Labelled photos from "Green-Coffee-Bean-Defects-Classification", an image-classification folder in youralfa/Green-Coffee-Bean-Defects-Classification. The possible labels are: broken or chipped or cut, dried cherry pod, floater, foreign matter, full black, full sour, fungus damaged, hull or husk, immature or unripe, parchment or pergamino, partial black, partial sour, severe insect damage, shell, slight insect damage, specialty, withered.

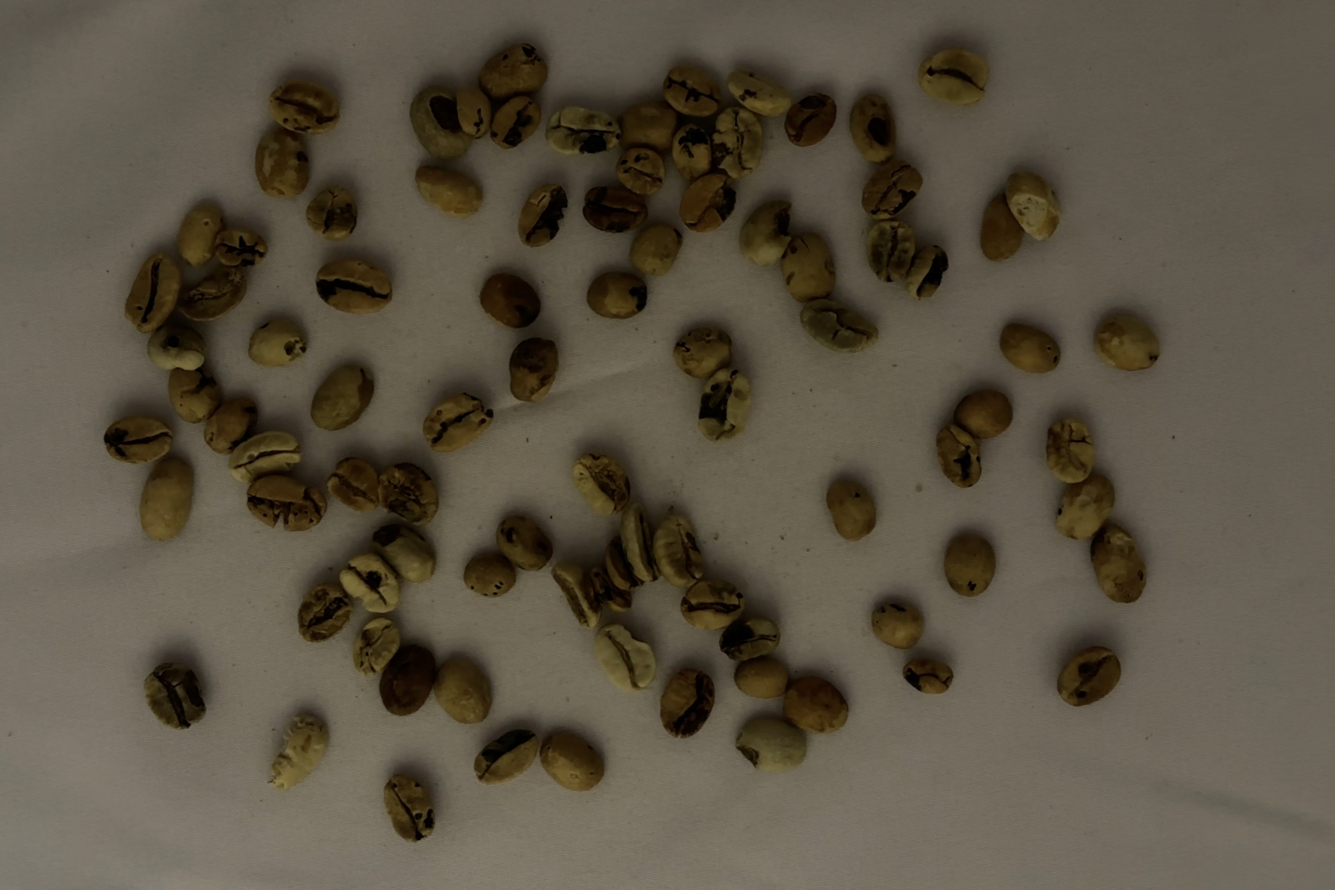
Label: fungus damaged

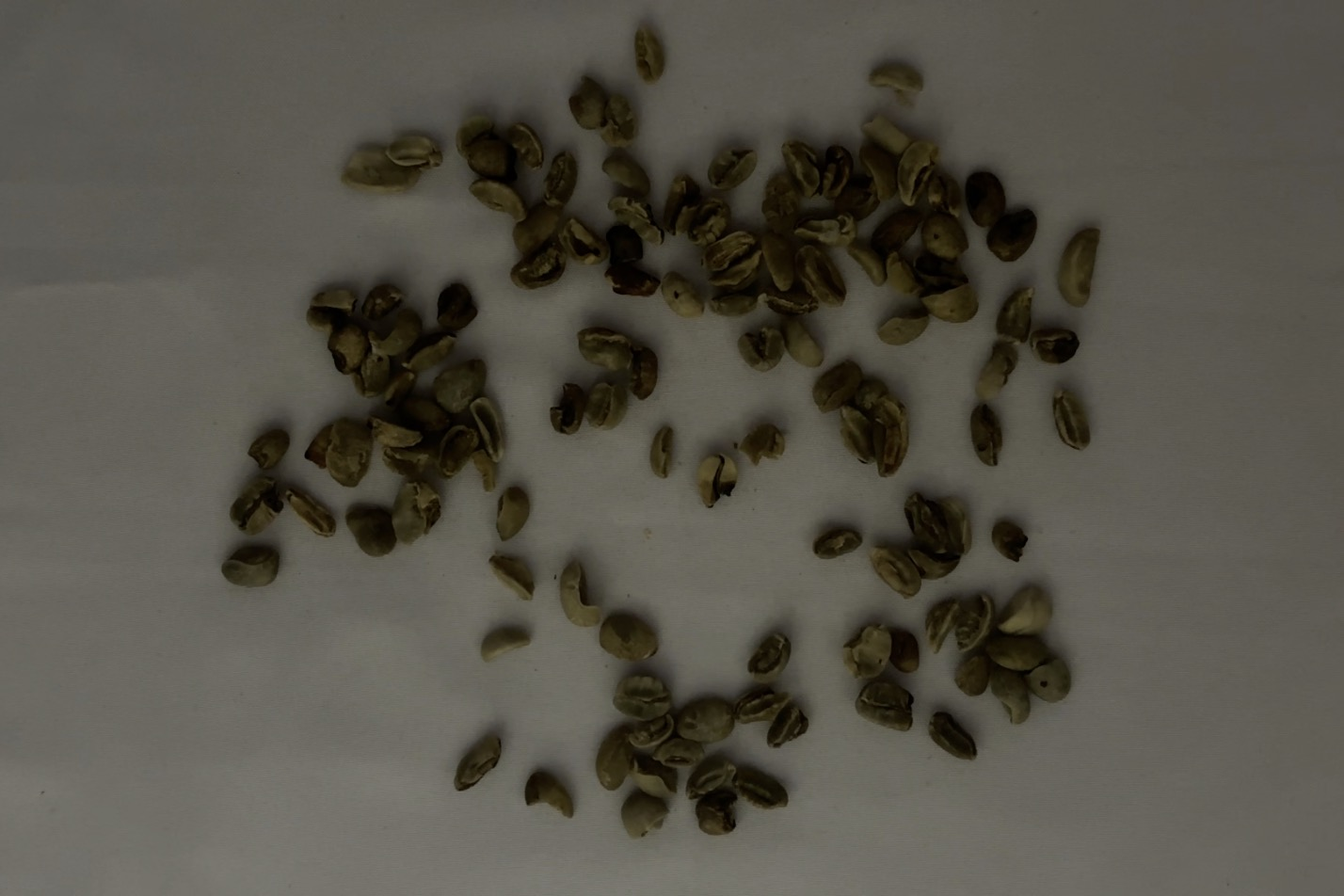
Label: broken or chipped or cut

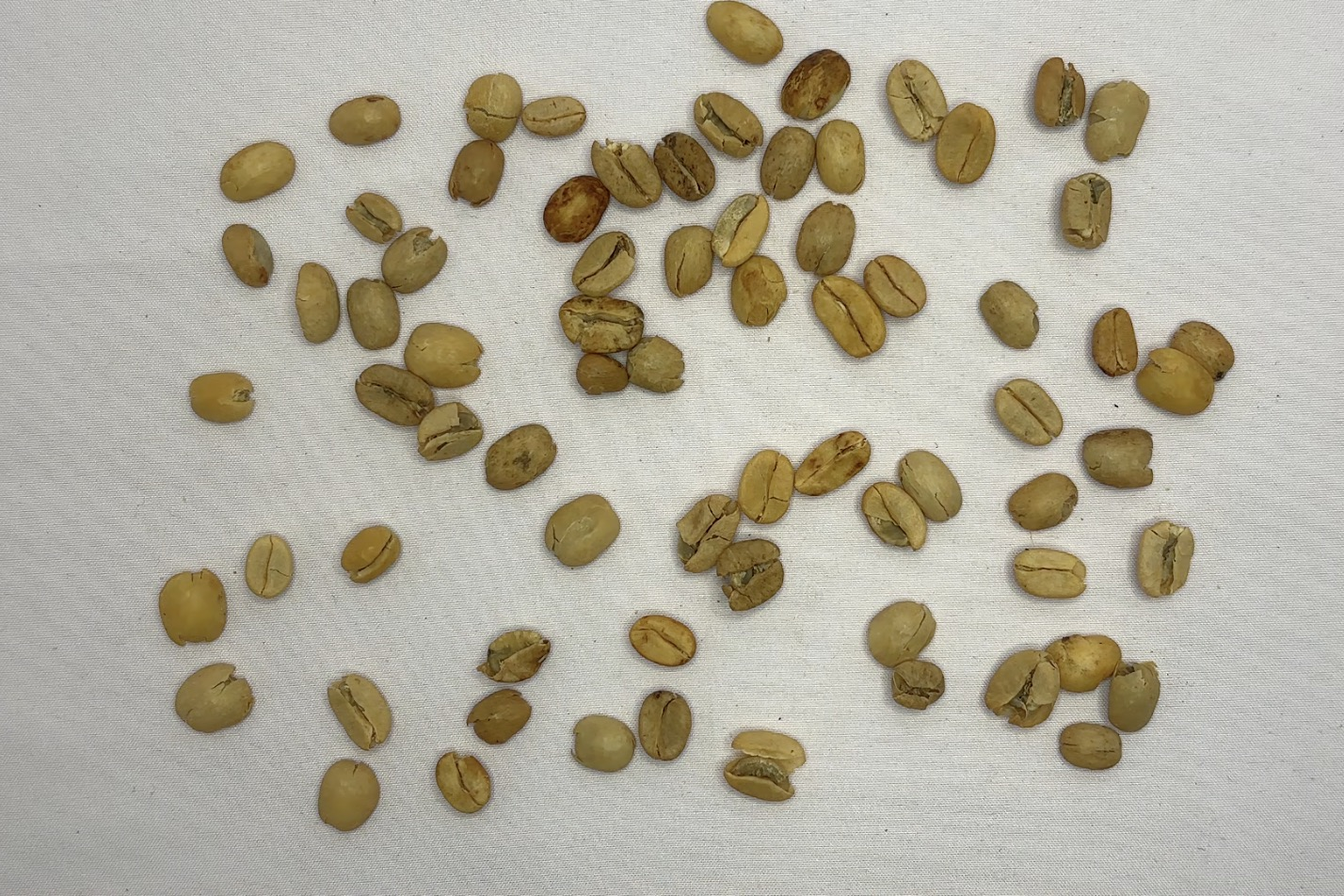
Label: parchment or pergamino

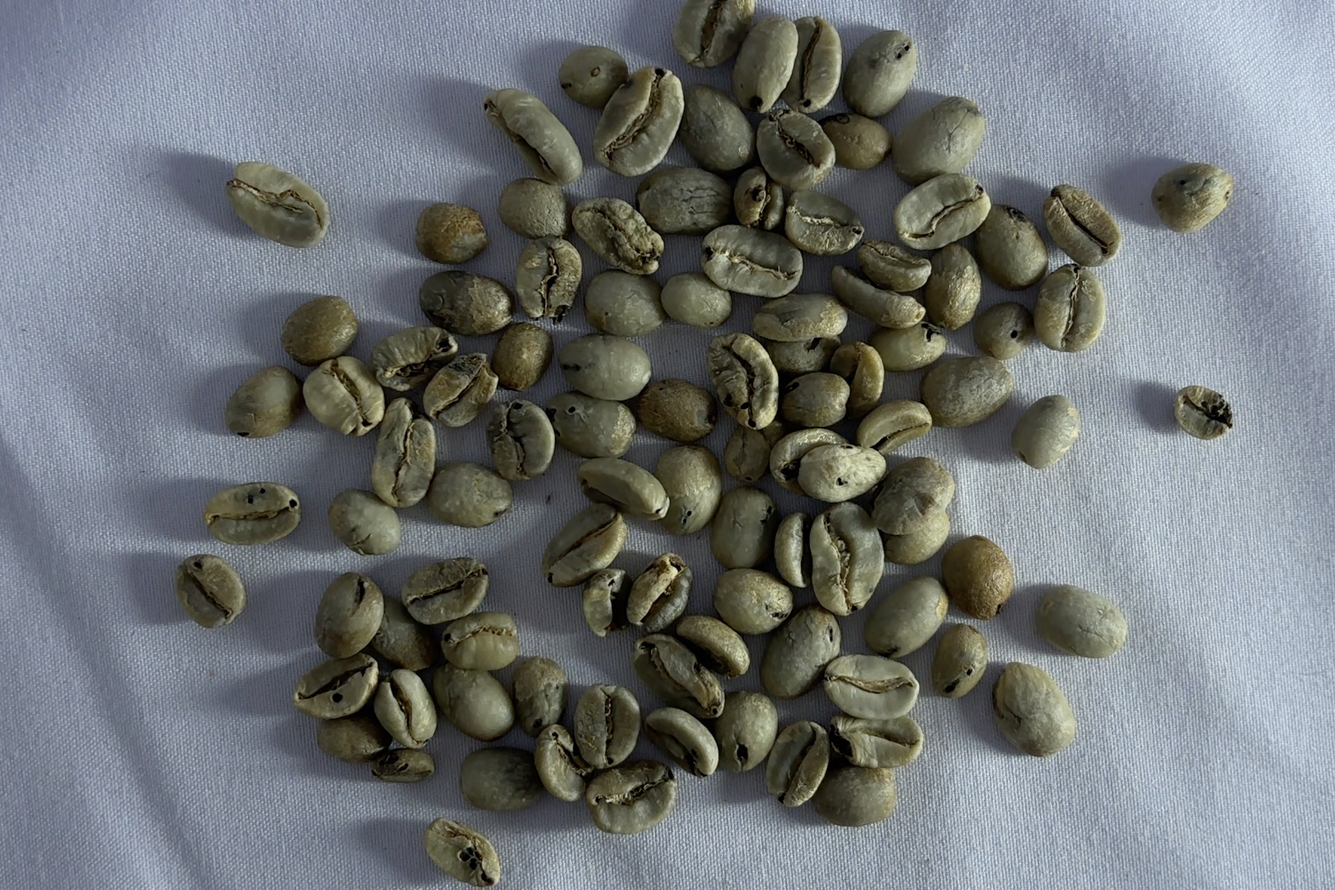
Label: severe insect damage

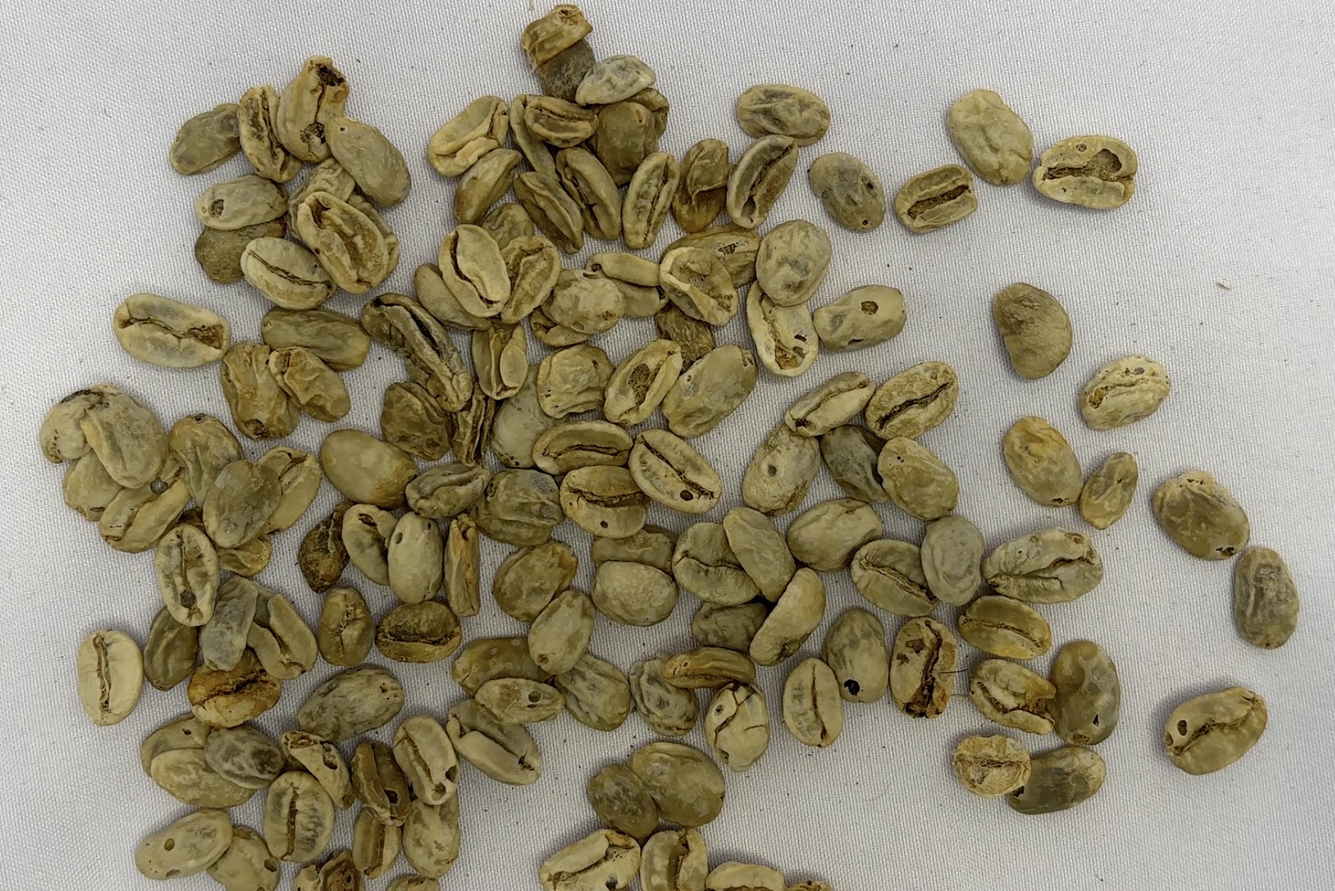
Label: withered

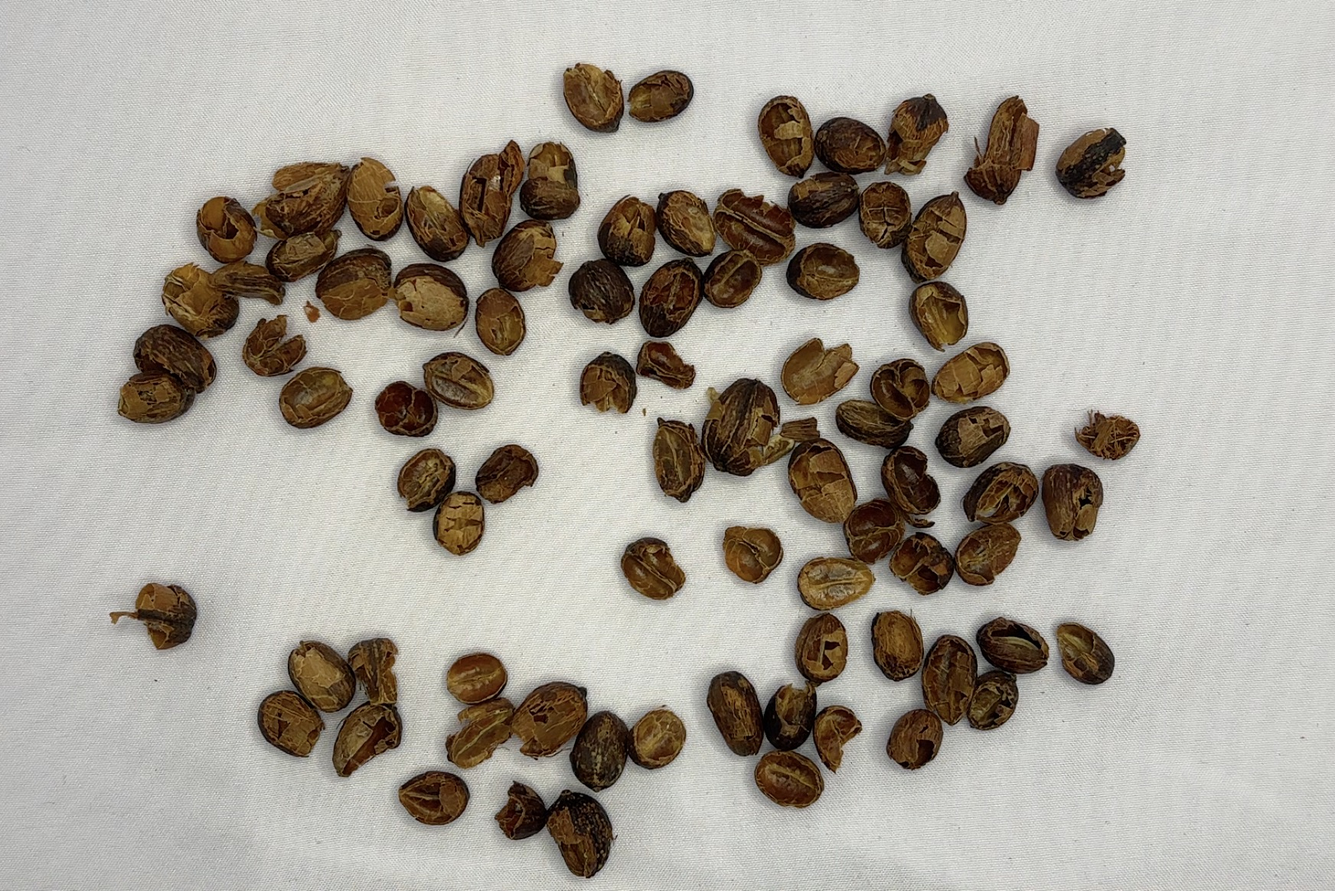
Label: hull or husk
